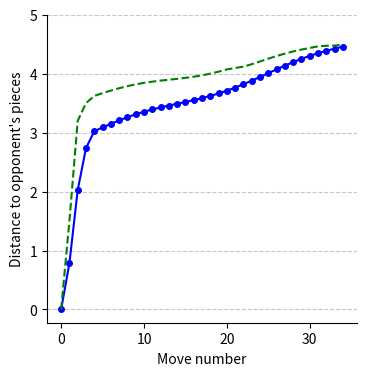

The matplotlib source for this figure:
import os
import json
import numpy as np
import matplotlib.pyplot as plt

# 거리 계산 관련 함수들
def calculate_distance(pos1, pos2):
    x1, y1 = pos1
    x2, y2 = pos2
    return max(abs(x1 - x2), abs(y1 - y2))

def index_to_coordinates(index, cols=4):
    x = int(index) // cols
    y = int(index) % cols
    return (x, y)

def calculate_pairwise_distances(action_vector):
    distances = [0]
    for i in range(2, len(action_vector)):
        pos1 = index_to_coordinates(action_vector[i - 2])
        pos2 = index_to_coordinates(action_vector[i])
        distance = calculate_distance(pos1, pos2)
        distances.append(distance)
    return distances


def smooth(data, window_size):
    smoothed = np.convolve(data, np.ones(window_size)/window_size, mode='valid')
    padding = [data[0]] * (window_size - 1)
    smoothed = np.concatenate((padding, smoothed))
    return smoothed

def load_action_sequences_from_files(folder_path, player_name, file_count=50):
    all_actions_list = []
    for i in range(1, file_count + 1):
        file_path = os.path.join(folder_path, f'league_results{i}.json')
        try:
            with open(file_path, 'r', encoding='utf-8') as file:
                data = json.load(file)
                for record in data:
                    if record.get('player1') == player_name:
                        actions = [int(a) for a in record.get('actions', [])]
                        all_actions_list.append(actions)
        except FileNotFoundError:
            continue
        except Exception as e:
            continue
    return all_actions_list

# 평균 거리 계산 함수 (NaN padding 고려)
def compute_average_distance(distance_lists):
    max_len = max(len(d) for d in distance_lists) if distance_lists else 0
    padded = [d + [np.nan] * (max_len - len(d)) for d in distance_lists]
    return np.nanmean(padded, axis=0)

# 이동 평균 함수
def apply_moving_average(data, window):
    return smooth(data, window)

# 메인 로직
folder_path = '../gamefile'
player_name = 'EQRQAC_nmcts400'

try:
    actions_list = load_action_sequences_from_files(folder_path, player_name)
    distance_lists = [calculate_pairwise_distances(actions) for actions in actions_list]

    if actions_list:
        avg_distances = compute_average_distance(distance_lists)
        smoothed_distances = apply_moving_average(avg_distances, window=2)
    else:
        smoothed_distances = []


    smoothed_distances = [0.0, 1.56795108, 2.48150822,
 2.991447, 3.05608, 3.119213, 3.179476, 3.235745, 3.287239,
 3.333591, 3.374876, 3.411603, 3.444677, 3.475315, 3.504944,
 3.535081, 3.567194, 3.602586, 3.642274, 3.686906, 3.736706,
 3.791451, 3.850492, 3.91281, 3.977107, 4.041909, 4.105704,
 4.167063, 4.224768, 4.277916, 4.325996, 4.368934, 4.407098,
 4.441268, 4.472567, 4.502366]
    smoothed_distances = apply_moving_average(smoothed_distances, window=2)

    # 랜덤 시퀀스 거리 (직접 정의)
    random_distances = [0, 3, 3.4,
                 3.6, 3.647, 3.692, 3.734, 3.772, 3.805, 3.833, 3.855, 3.874,
                 3.89, 3.905, 3.92, 3.938, 3.959, 3.985, 4.016, 4.052, 4.093, 4.1,
                 4.138, 4.184, 4.231, 4.278, 4.321, 4.36, 4.395, 4.424, 4.448, 4.479,
                 4.468, 4.485, 4.5]
    random_smoothed = apply_moving_average(random_distances, window=2)


    # 그래프 출력
    plt.figure(figsize=(4, 4))
    if len(smoothed_distances) > 0:
        plt.plot(range(35), smoothed_distances[:35], marker='o', linestyle='-', color='b', markersize=4, label='EQRQAC_nmcts400')

    # plt.plot(range(35), random_smoothed[:35], marker='o', linestyle='-', color='g', markersize=4, label='random')
    plt.plot(range(35), random_smoothed[:35], linestyle='--', color='g', label='random')

    plt.gca().spines['top'].set_visible(False)
    plt.gca().spines['right'].set_visible(False)
    plt.xticks([0, 10, 20, 30])
    plt.yticks(range(0, int(max(max(smoothed_distances[:16], default=0), max(random_smoothed[:30]))) + 2))
    plt.xlabel('Move number')
    plt.ylabel("Distance to opponent's pieces")
    plt.grid(axis='y', linestyle='--', alpha=0.7)
    # plt.legend()
    plt.show()

except Exception as e:
    print('전체 오류 발생:', str(e))
